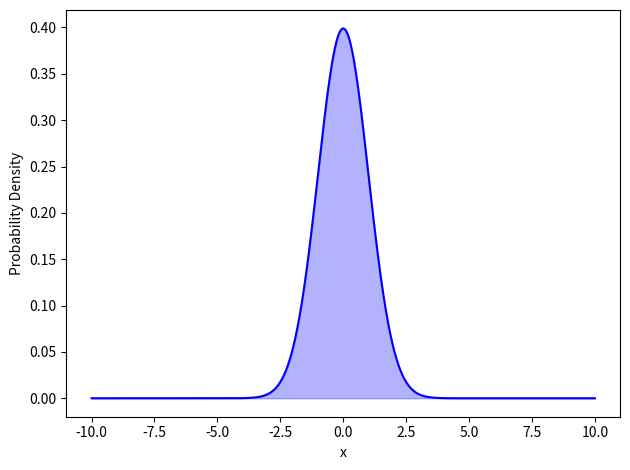

Python code for this plot: (Note: this script raises an exception after producing the figure.)
import numpy as np
import matplotlib.pyplot as plt
from scipy.stats import norm, expon, poisson, t, chi2, uniform, binom, gamma, beta

def plot_continuous_distribution(func, name='distribution', x_range=(-10, 10)):
    x = np.linspace(x_range[0], x_range[1], 1000)
    y = func(x)
    integral = np.trapz(y, x)
    y /= integral  # Normalize the distribution
    plt.plot(x, y, color='blue')
    plt.fill_between(x, y, color='blue', alpha=0.3)
    plt.xlabel('x')
    plt.ylabel('Probability Density')
    plt.tight_layout()
    plt.savefig(f'../images/plot_{name}_distribution.png')
    plt.show()

def plot_discrete_distribution(x_values, probs, name='distribution'):
    total_prob = np.sum(probs)
    probs /= total_prob  # Normalize the probabilities
    plt.stem(x_values, probs, basefmt=" ")
    plt.xlabel('x')
    plt.ylabel('Probability Mass')
    plt.tight_layout()
    plt.savefig(f'../images/plot_{name}_distribution.png')
    plt.show()

# Example usage:

# Normal distribution
plot_continuous_distribution(lambda x: norm.pdf(x), 'normal')

# Mixed normal distribution
def mixed_normal(x):
    return 0.5 * norm.pdf(x) + 0.5 * norm.pdf(x, loc=3)

plot_continuous_distribution(mixed_normal, 'mixed_normal')

# Exponential distribution with lambda = 1
plot_continuous_distribution(lambda x: expon.pdf(x), 'exponential', x_range=(0, 10))

# Poisson distribution with lambda = 3
x_poisson = np.arange(0, 15)
probs_poisson = poisson.pmf(x_poisson, mu=3)
plot_discrete_distribution(x_poisson, probs_poisson, 'poisson')

# Overlay multiple Student's t-distributions with different degrees of freedom
def plot_t_distributions_overlay():
    x = np.linspace(-10, 10, 1000)
    plt.figure()
    for df in [1, 2, 5, 10, 20]:
        y = t.pdf(x, df)
        plt.plot(x, y, label=f'df={df}')
    plt.xlabel('x')
    plt.ylabel('Probability Density')
    plt.legend()
    plt.tight_layout()
    plt.savefig('../images/plot_t_distributions_overlayed.png')
    plt.show()

plot_t_distributions_overlay()

# Uniform distribution between -5 and 5
plot_continuous_distribution(lambda x: uniform.pdf(x, loc=-5, scale=10), 'uniform', x_range=(-10, 10))

# Chi-squared distribution with 2-7 degrees of freedom (overlaid)
def plot_chi_squared_overlay():
    x = np.linspace(0, 20, 1000)
    plt.figure()
    for df in range(2, 8):
        y = chi2.pdf(x, df)
        plt.plot(x, y, label=f'df={df}')
    plt.xlabel('x')
    plt.ylabel('Probability Density')
    plt.legend()
    plt.tight_layout()
    plt.savefig('../images/plot_chi_squared_overlayed.png')
    plt.show()

plot_chi_squared_overlay()

# Bernoulli distribution with p = 0.7
def plot_bernoulli_distribution(p):
    x_values = [0, 1]
    probs = [1 - p, p]
    plot_discrete_distribution(x_values, probs, 'bernoulli')

plot_bernoulli_distribution(0.5)

# Binomial distribution with n=15 and p=0.3
def plot_binomial_distribution(n, p):
    x_values = np.arange(0, n+1)
    probs = binom.pmf(x_values, n, p)
    plot_discrete_distribution(x_values, probs, 'binomial')

plot_binomial_distribution(15, 0.3)


# Gamma distribution with shape k=2 and scale theta=2
plot_continuous_distribution(lambda x: gamma.pdf(x, a=2, scale=2), 'gamma', x_range=(0, 20))

# Beta distribution with alpha=2 and beta=5
plot_continuous_distribution(lambda x: beta.pdf(x, a=2, b=5), 'beta', x_range=(0, 1))